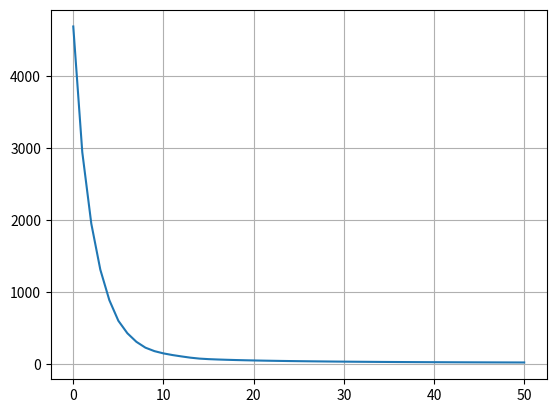

Write the Python code that produced this figure.
#############################################################################################
#  ANN with numpy
#############################################################################################
#                                                   written by Rishi Banerjee, Dhrub Bhargava
#                                                                            2017.07.30 v1.0
#                                                                            2017.08.08 v1.1
# ANN caculation to see how backpropagation, gradient descent really work.
# - Data generation with numpy
# - Feed forward using dot product and sigmoid function
# - Backpropagation with Gradient Descent directly using numpy
# - Optimize hyper-parameter with cost
#
#############################################################################################


############
# 1. import
############
# import necessary functions
import numpy as np
import matplotlib.pyplot as plt


###############
# 2. ANN model
###############

class Neural_Network(object):
    def __init__(self):
        # Define Hyperparameters
        self.inputLayerSize = 2
        self.outputLayerSize = 1
        self.hiddenLayerSize = 128

        # Weights (parameters)
        self.W1 = np.random.randn(self.inputLayerSize, self.hiddenLayerSize)
        self.W2 = np.random.randn(self.hiddenLayerSize, self.hiddenLayerSize)
        self.W3 = np.random.randn(self.hiddenLayerSize, self.outputLayerSize)

        self.b1 = np.random.randn(1, self.hiddenLayerSize)
        self.b2 = np.random.randn(1, self.hiddenLayerSize)
        self.b3 = np.random.randn(1, self.outputLayerSize)

    def forward(self, X):
        # Propogate inputs though network
        self.z2 = np.dot(X, self.W1) + self.b1
        self.a2 = self.sigmoid(self.z2)
        self.z3 = np.dot(self.a2, self.W2) + self.b2
        self.a3 = self.sigmoid(self.z3)
        self.z4 = np.dot(self.a3, self.W3) + self.b3
        yHat = self.z4
        return yHat

    def sigmoid(self, z):
        # Apply sigmoid activation function to scalar, vector, or matrix
        return 1 / (1 + np.exp(-z))

    def sigmoidPrime(self, z):
        # Gradient of sigmoid
        return np.exp(-z) / ((1 + np.exp(-z)) ** 2)

    def costFunction(self, X, y):
        # Compute cost for given X,y, use weights already stored in class.
        self.yHat = self.forward(X)
        J = 0.5 * sum((y - self.yHat) ** 2)
        return J[0]

    def costFunctionPrime(self, X, y):
        # Compute derivative with respect to W and W2 for a given X and y:
        self.yHat = self.forward(X)

        # don't get sigmoid prime in output layer.
        # we don't use activation function in output layer
        delta4 = -(y - self.yHat)
        dJdW3 = np.dot(self.a3.T, delta4)
        dJdb3 = np.mean(delta4, axis=0)

        # after then, we need sigmoid prime because of activate function(sigmoid)
        delta3 = np.dot(delta4, self.W3.T) * self.sigmoidPrime(self.z3)
        dJdW2 = np.dot(self.a2.T, delta3)
        dJdb2 = np.mean(delta3, axis=0)

        delta2 = np.dot(delta3, self.W2.T) * self.sigmoidPrime(self.z2)
        dJdW1 = np.dot(X.T, delta2)
        dJdb1 = np.mean(delta2, axis=0)

        return dJdW1, dJdW2, dJdW3, dJdb1, dJdb2, dJdb3

    def gradient_descent(self, lr, dJdW1, dJdW2, dJdW3, dJdb1, dJdb2, dJdb3):

        self.W1 = self.W1 - lr * dJdW1
        self.W2 = self.W2 - lr * dJdW2
        self.W3 = self.W3 - lr * dJdW3

        self.b1 = self.b1 - lr * dJdb1
        self.b2 = self.b2 - lr * dJdb2
        self.b3 = self.b3 - lr * dJdb3

    # not necessary but worthy to reconsider what is hyper parameter
    def opt_hyper_params(self, X, y):
        best_cost = 100000
        best_params = {'input_dim': None, 'hidden_dim': None}

        for dim_in in range(1, 30):
            for dim_hid in range(128, 527, 40):
                self.inputLayerSize = dim_in
                self.hiddenLayerSize = dim_hid

                cost = self.costFunction(X, y)

                if cost < best_cost:
                    best_params['input_dim'] = dim_in
                    best_params['hidden_dim'] = dim_hid
                    best_cost = cost

        self.inputLayerSize = best_params['input_dim']
        self.hiddenLayerSize = best_params['hidden_dim']


#################
# 3. train model
#################
def train(epoch, lr, X, y):
    NN = Neural_Network()
    print('Neaural Network built.')

    # not necessary
    NN.opt_hyper_params(X, y)
    print('\nHyper parameter optimization is done.')
    print(' Input layer size: {} \t Hidden layer size: {}'.format(NN.inputLayerSize, NN.hiddenLayerSize))

    print('\nTraining ANN...')


    costs = []  # list of cost for each epoch
    # start training
    for epoch in range(epoch + 1):
        # calculate gradients
        dJdW1, dJdW2, dJdW3, dJdb1, dJdb2, dJdb3 = NN.costFunctionPrime(X, y)

        # update Weight with gradient
        NN.gradient_descent(lr, dJdW1, dJdW2, dJdW3, dJdb1, dJdb2, dJdb3)

        cost = NN.costFunction(X, y)
        costs.append(cost)
        print("epoch: {}, cost: {}".format(epoch, cost))

    # plot train process, showing cost of each epoch
    x_axis = np.arange(0, epoch + 1)
    plt.plot(x_axis, costs)
    plt.xlabel = 'epoch'
    plt.ylabel = 'cost'
    plt.grid(1)
    plt.show()


###################
# 4. generate data
###################
# X = (hours sleeping, hours studying), y = Score on test
X = np.array(([3,5], [5,1], [10,2]), dtype=float)
y = np.array(([75], [82], [93]), dtype=float)



#################
# 5.training ANN
#################

train(50, 0.001, X, y)

